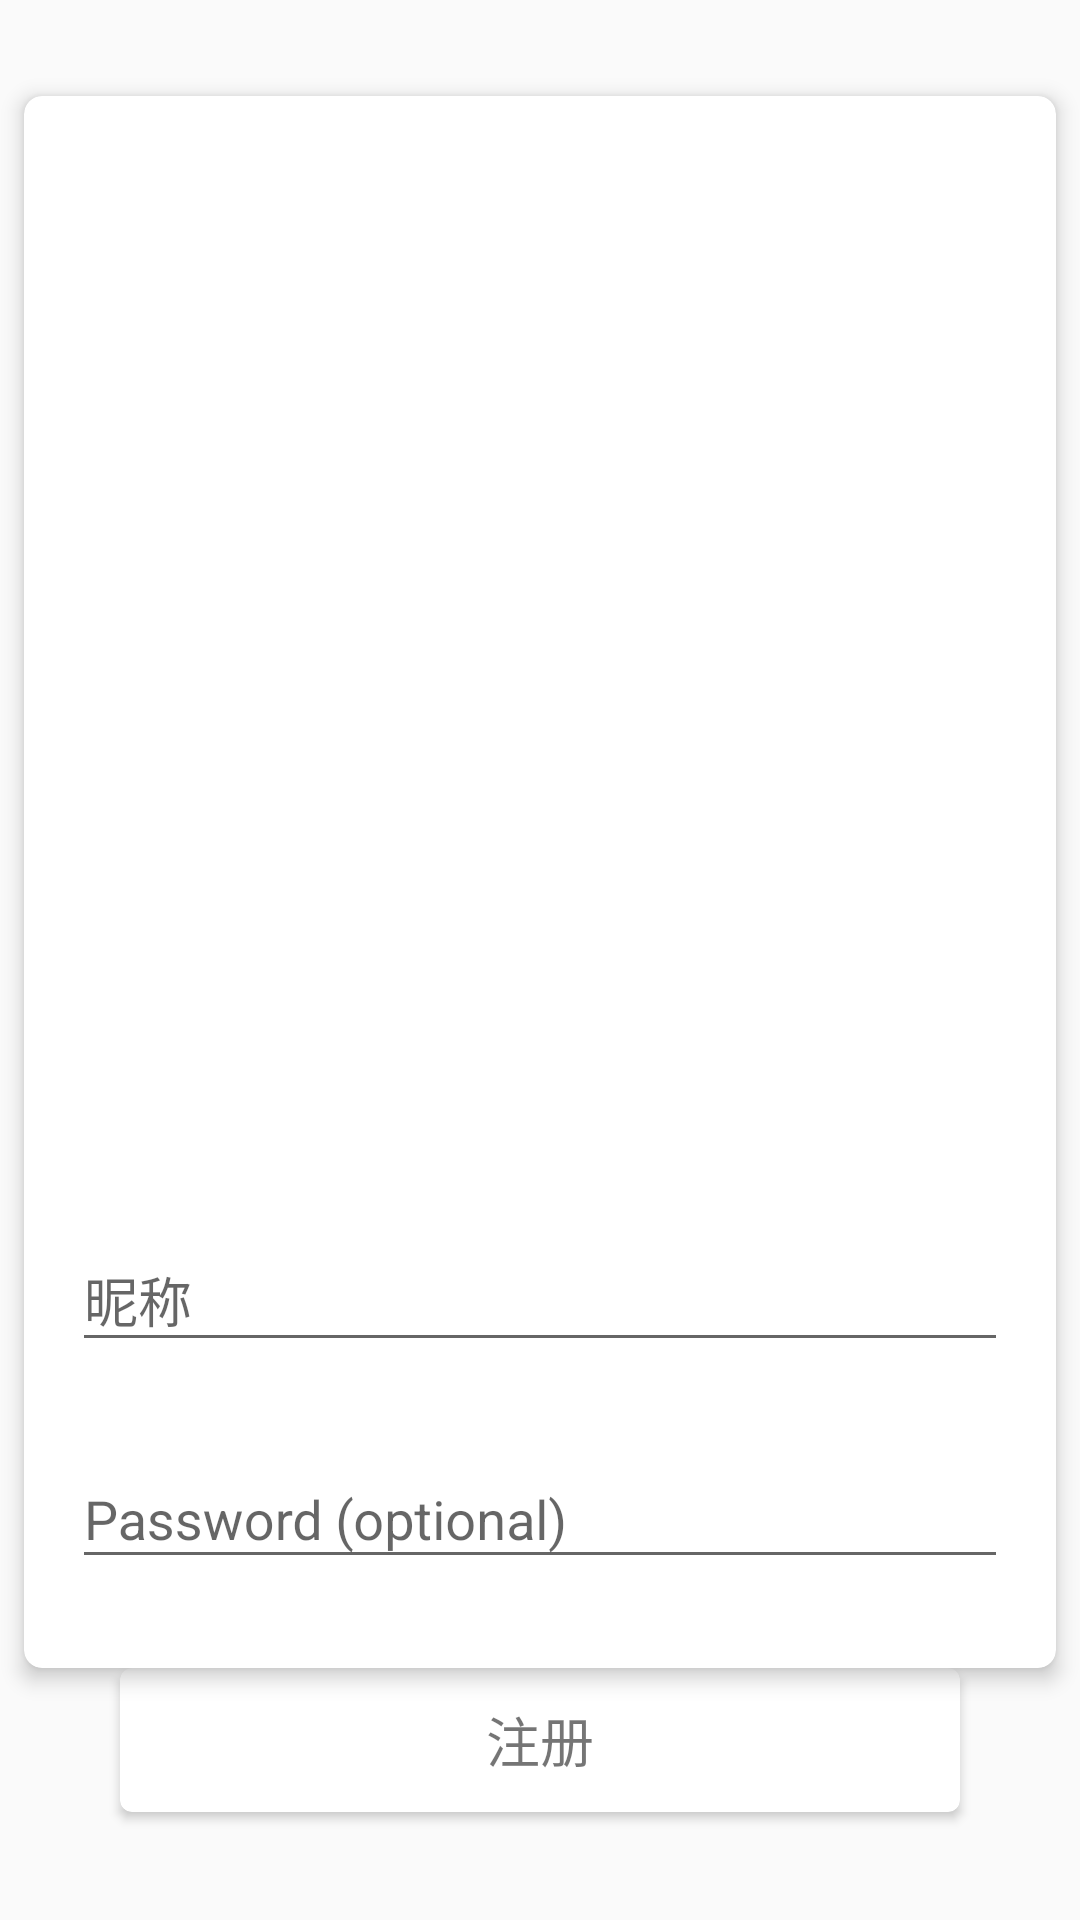

Write the Android layout XML for this screen, with the resource values it uses.
<!-- AndroidManifest.xml: application theme AppTheme -->
<!-- res/layout/activity_register.xml -->
<android.support.constraint.ConstraintLayout xmlns:android="http://schemas.android.com/apk/res/android"
    xmlns:app="http://schemas.android.com/apk/res-auto"
    xmlns:tools="http://schemas.android.com/tools"

    android:id="@+id/content"
    android:layout_width="match_parent"
    android:layout_height="match_parent"
    android:gravity="center_horizontal"
    android:orientation="vertical"
    tools:layout_editor_absoluteX="0dp"
    tools:layout_editor_absoluteY="25dp">

    
    <android.support.v7.widget.CardView
        android:id="@+id/bigCard"
        android:layout_width="0dp"
        android:layout_height="0dp"
        android:layout_marginEnd="8dp"
        android:layout_marginStart="8dp"
        android:layout_marginTop="32dp"
        app:cardCornerRadius="6dp"
        app:cardElevation="4dp"
        app:layout_constraintBottom_toTopOf="@+id/smallCard"
        app:layout_constraintEnd_toEndOf="parent"
        app:layout_constraintHorizontal_bias="1.0"
        app:layout_constraintStart_toStartOf="parent"
        app:layout_constraintTop_toTopOf="parent"
        app:layout_constraintVertical_bias="1.0">


        <android.support.constraint.ConstraintLayout
            android:id="@+id/email_login_form"
            android:layout_width="match_parent"
            android:layout_height="match_parent"
            android:orientation="vertical"
            tools:layout_editor_absoluteX="0dp"
            tools:layout_editor_absoluteY="0dp">

            <ImageView
                android:id="@+id/imageView"
                android:layout_width="140dp"
                android:layout_height="140dp"
                android:layout_marginBottom="8dp"
                android:layout_marginEnd="8dp"
                android:layout_marginStart="8dp"
                android:layout_marginTop="16dp"
                app:layout_constraintBottom_toTopOf="@+id/text_input_layout_account"
                app:layout_constraintEnd_toEndOf="parent"
                app:layout_constraintStart_toStartOf="parent"
                app:layout_constraintTop_toTopOf="parent"
                app:srcCompat="@drawable/register" />

            <android.support.design.widget.TextInputLayout
                android:id="@+id/text_input_layout_account"
                android:layout_width="match_parent"
                android:layout_height="wrap_content"
                android:layout_marginBottom="20dp"
                android:layout_marginEnd="16dp"
                android:layout_marginStart="16dp"
                app:layout_constraintBottom_toTopOf="@+id/text_input_layout_password"
                app:layout_constraintEnd_toEndOf="parent"
                app:layout_constraintHorizontal_bias="0.0"
                app:layout_constraintStart_toStartOf="parent">

                <AutoCompleteTextView
                    android:id="@+id/account"
                    android:layout_width="match_parent"
                    android:layout_height="wrap_content"
                    android:hint="昵称"
                    android:inputType="textEmailAddress"
                    android:maxLines="1"
                    android:singleLine="true" />

            </android.support.design.widget.TextInputLayout>

            <android.support.design.widget.TextInputLayout
                android:id="@+id/text_input_layout_password"
                android:layout_width="match_parent"
                android:layout_height="58dp"
                android:layout_marginBottom="24dp"
                android:layout_marginEnd="16dp"
                android:layout_marginStart="16dp"
                app:layout_constraintBottom_toBottomOf="parent"
                app:layout_constraintEnd_toEndOf="parent"
                app:layout_constraintHorizontal_bias="0.0"
                app:layout_constraintStart_toStartOf="parent">

                <EditText
                    android:id="@+id/password"
                    android:layout_width="match_parent"
                    android:layout_height="wrap_content"
                    android:hint="@string/prompt_password"
                    android:imeActionId="6"
                    android:imeActionLabel="@string/action_sign_in_short"
                    android:imeOptions="actionUnspecified"
                    android:inputType="textPassword"
                    android:singleLine="true" />

            </android.support.design.widget.TextInputLayout>

        </android.support.constraint.ConstraintLayout>

    </android.support.v7.widget.CardView>


    <android.support.v7.widget.CardView
        android:id="@+id/smallCard"
        android:layout_width="280dp"
        android:layout_height="48dp"
        android:layout_marginBottom="36dp"
        app:cardCornerRadius="4dp"
        app:layout_constraintBottom_toBottomOf="parent"
        app:layout_constraintEnd_toEndOf="parent"
        app:layout_constraintLeft_toLeftOf="parent"
        app:layout_constraintRight_toRightOf="parent"
        app:layout_constraintStart_toStartOf="parent">

        <TextView
            android:id="@+id/register"
            android:layout_width="match_parent"
            android:layout_height="match_parent"
            android:gravity="center"
            android:text="注册"
            android:textAlignment="center"
            android:textSize="18sp" />
    </android.support.v7.widget.CardView>


    
    
    
    
    
    
    

    
    
    
    


    
    
    
    
    
    
    
    

    
    
</android.support.constraint.ConstraintLayout>
<!-- resources referenced by this layout -->
<resources>
  <string name="action_sign_in">登录</string>
  <string name="action_sign_in_short">Sign in</string>
  <string name="prompt_password">Password (optional)</string>
  <style name="AppTheme" parent="Theme.AppCompat.Light.NoActionBar">
          
          <item name="colorPrimary">@color/colorPrimary</item>
          <item name="colorPrimaryDark">@color/colorPrimaryDark</item>
          <item name="colorAccent">@color/colorAccent</item>
  
          <item name="android:windowActivityTransitions">true</item>
          <item name="android:windowAllowEnterTransitionOverlap">false</item>
      </style>
  <color name="colorPrimary">#d6d6d6</color>
  <color name="colorPrimaryDark">#d9d9d9</color>
  <color name="colorAccent">#FF4081</color>
</resources>
